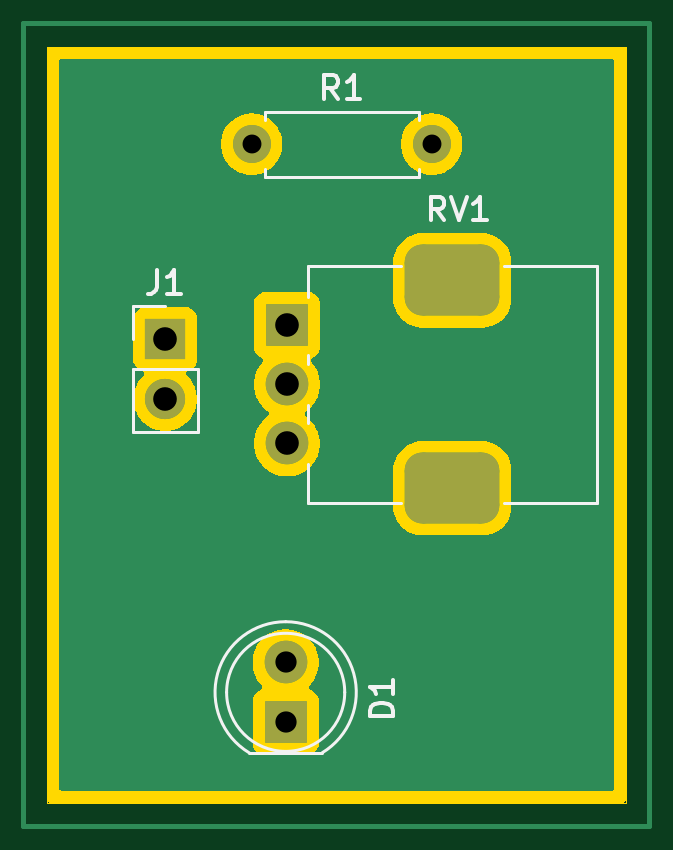
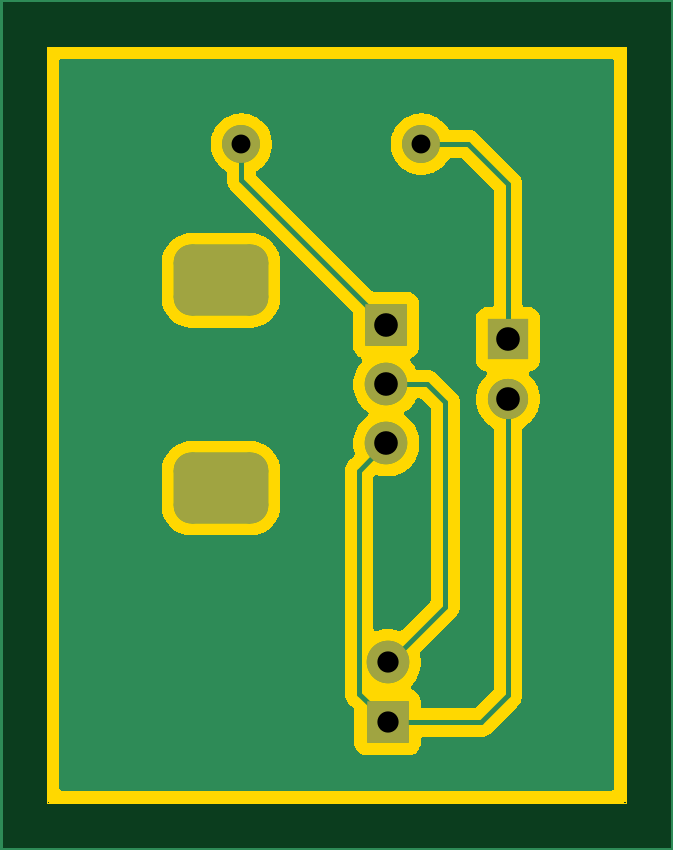
Circuit board: 11 layer files. Board 24.5 x 32.0 mm.
- bottom_copper: 06_Potentiometer-B_Cu.gbr (22541 bytes)
- bottom_mask: 06_Potentiometer-B_Mask.gbr (1679 bytes)
- paste: 06_Potentiometer-B_Paste.gbr (474 bytes)
- bottom_silk: 06_Potentiometer-B_Silkscreen.gbr (475 bytes)
- outline: 06_Potentiometer-Edge_Cuts.gbr (1107 bytes)
- top_copper: 06_Potentiometer-F_Cu.gbr (19247 bytes)
- top_mask: 06_Potentiometer-F_Mask.gbr (1679 bytes)
- paste: 06_Potentiometer-F_Paste.gbr (474 bytes)
- top_silk: 06_Potentiometer-F_Silkscreen.gbr (5271 bytes)
- drill: 06_Potentiometer-NPTH.drl (281 bytes)
- drill: 06_Potentiometer-PTH.drl (778 bytes)

=== bottom_copper: 06_Potentiometer-B_Cu.gbr (22541 bytes, source omitted) ===
=== bottom_mask: 06_Potentiometer-B_Mask.gbr (1679 bytes, source withheld) ===
=== paste: 06_Potentiometer-B_Paste.gbr ===
%TF.GenerationSoftware,KiCad,Pcbnew,9.0.3*%
%TF.CreationDate,2026-07-21T19:57:26+05:30*%
%TF.ProjectId,06_Potentiometer,30365f50-6f74-4656-9e74-696f6d657465,rev?*%
%TF.SameCoordinates,Original*%
%TF.FileFunction,Paste,Bot*%
%TF.FilePolarity,Positive*%
%FSLAX46Y46*%
G04 Gerber Fmt 4.6, Leading zero omitted, Abs format (unit mm)*
G04 Created by KiCad (PCBNEW 9.0.3) date 2026-07-21 19:57:26*
%MOMM*%
%LPD*%
G01*
G04 APERTURE LIST*
G04 APERTURE END LIST*
M02*

=== bottom_silk: 06_Potentiometer-B_Silkscreen.gbr ===
%TF.GenerationSoftware,KiCad,Pcbnew,9.0.3*%
%TF.CreationDate,2026-07-21T19:57:26+05:30*%
%TF.ProjectId,06_Potentiometer,30365f50-6f74-4656-9e74-696f6d657465,rev?*%
%TF.SameCoordinates,Original*%
%TF.FileFunction,Legend,Bot*%
%TF.FilePolarity,Positive*%
%FSLAX46Y46*%
G04 Gerber Fmt 4.6, Leading zero omitted, Abs format (unit mm)*
G04 Created by KiCad (PCBNEW 9.0.3) date 2026-07-21 19:57:26*
%MOMM*%
%LPD*%
G01*
G04 APERTURE LIST*
G04 APERTURE END LIST*
M02*

=== outline: 06_Potentiometer-Edge_Cuts.gbr ===
%TF.GenerationSoftware,KiCad,Pcbnew,9.0.3*%
%TF.CreationDate,2026-07-21T19:57:26+05:30*%
%TF.ProjectId,06_Potentiometer,30365f50-6f74-4656-9e74-696f6d657465,rev?*%
%TF.SameCoordinates,Original*%
%TF.FileFunction,Profile,NP*%
%FSLAX46Y46*%
G04 Gerber Fmt 4.6, Leading zero omitted, Abs format (unit mm)*
G04 Created by KiCad (PCBNEW 9.0.3) date 2026-07-21 19:57:26*
%MOMM*%
%LPD*%
G01*
G04 APERTURE LIST*
%TA.AperFunction,Profile*%
%ADD10C,0.050000*%
%TD*%
G04 APERTURE END LIST*
D10*
X131000000Y-79000000D02*
X155500000Y-79000000D01*
X155500000Y-111000000D01*
X131000000Y-111000000D01*
X131000000Y-79000000D01*
G36*
X155443039Y-79019685D02*
G01*
X155488794Y-79072489D01*
X155500000Y-79124000D01*
X155500000Y-110876000D01*
X155480315Y-110943039D01*
X155427511Y-110988794D01*
X155376000Y-111000000D01*
X131124000Y-111000000D01*
X131056961Y-110980315D01*
X131011206Y-110927511D01*
X131000000Y-110876000D01*
X131000000Y-79124000D01*
X131019685Y-79056961D01*
X131072489Y-79011206D01*
X131124000Y-79000000D01*
X155376000Y-79000000D01*
X155443039Y-79019685D01*
G37*
M02*

=== top_copper: 06_Potentiometer-F_Cu.gbr (19247 bytes, source omitted) ===
=== top_mask: 06_Potentiometer-F_Mask.gbr (1679 bytes, source withheld) ===
=== paste: 06_Potentiometer-F_Paste.gbr ===
%TF.GenerationSoftware,KiCad,Pcbnew,9.0.3*%
%TF.CreationDate,2026-07-21T19:57:26+05:30*%
%TF.ProjectId,06_Potentiometer,30365f50-6f74-4656-9e74-696f6d657465,rev?*%
%TF.SameCoordinates,Original*%
%TF.FileFunction,Paste,Top*%
%TF.FilePolarity,Positive*%
%FSLAX46Y46*%
G04 Gerber Fmt 4.6, Leading zero omitted, Abs format (unit mm)*
G04 Created by KiCad (PCBNEW 9.0.3) date 2026-07-21 19:57:26*
%MOMM*%
%LPD*%
G01*
G04 APERTURE LIST*
G04 APERTURE END LIST*
M02*

=== top_silk: 06_Potentiometer-F_Silkscreen.gbr ===
%TF.GenerationSoftware,KiCad,Pcbnew,9.0.3*%
%TF.CreationDate,2026-07-21T19:57:26+05:30*%
%TF.ProjectId,06_Potentiometer,30365f50-6f74-4656-9e74-696f6d657465,rev?*%
%TF.SameCoordinates,Original*%
%TF.FileFunction,Legend,Top*%
%TF.FilePolarity,Positive*%
%FSLAX46Y46*%
G04 Gerber Fmt 4.6, Leading zero omitted, Abs format (unit mm)*
G04 Created by KiCad (PCBNEW 9.0.3) date 2026-07-21 19:57:26*
%MOMM*%
%LPD*%
G01*
G04 APERTURE LIST*
%ADD10C,0.150000*%
%ADD11C,0.120000*%
G04 APERTURE END LIST*
D10*
X145654819Y-107338094D02*
X144654819Y-107338094D01*
X144654819Y-107338094D02*
X144654819Y-107099999D01*
X144654819Y-107099999D02*
X144702438Y-106957142D01*
X144702438Y-106957142D02*
X144797676Y-106861904D01*
X144797676Y-106861904D02*
X144892914Y-106814285D01*
X144892914Y-106814285D02*
X145083390Y-106766666D01*
X145083390Y-106766666D02*
X145226247Y-106766666D01*
X145226247Y-106766666D02*
X145416723Y-106814285D01*
X145416723Y-106814285D02*
X145511961Y-106861904D01*
X145511961Y-106861904D02*
X145607200Y-106957142D01*
X145607200Y-106957142D02*
X145654819Y-107099999D01*
X145654819Y-107099999D02*
X145654819Y-107338094D01*
X145654819Y-105814285D02*
X145654819Y-106385713D01*
X145654819Y-106099999D02*
X144654819Y-106099999D01*
X144654819Y-106099999D02*
X144797676Y-106195237D01*
X144797676Y-106195237D02*
X144892914Y-106290475D01*
X144892914Y-106290475D02*
X144940533Y-106385713D01*
X143308333Y-81209819D02*
X142975000Y-80733628D01*
X142736905Y-81209819D02*
X142736905Y-80209819D01*
X142736905Y-80209819D02*
X143117857Y-80209819D01*
X143117857Y-80209819D02*
X143213095Y-80257438D01*
X143213095Y-80257438D02*
X143260714Y-80305057D01*
X143260714Y-80305057D02*
X143308333Y-80400295D01*
X143308333Y-80400295D02*
X143308333Y-80543152D01*
X143308333Y-80543152D02*
X143260714Y-80638390D01*
X143260714Y-80638390D02*
X143213095Y-80686009D01*
X143213095Y-80686009D02*
X143117857Y-80733628D01*
X143117857Y-80733628D02*
X142736905Y-80733628D01*
X144260714Y-81209819D02*
X143689286Y-81209819D01*
X143975000Y-81209819D02*
X143975000Y-80209819D01*
X143975000Y-80209819D02*
X143879762Y-80352676D01*
X143879762Y-80352676D02*
X143784524Y-80447914D01*
X143784524Y-80447914D02*
X143689286Y-80495533D01*
X147804761Y-86354819D02*
X147471428Y-85878628D01*
X147233333Y-86354819D02*
X147233333Y-85354819D01*
X147233333Y-85354819D02*
X147614285Y-85354819D01*
X147614285Y-85354819D02*
X147709523Y-85402438D01*
X147709523Y-85402438D02*
X147757142Y-85450057D01*
X147757142Y-85450057D02*
X147804761Y-85545295D01*
X147804761Y-85545295D02*
X147804761Y-85688152D01*
X147804761Y-85688152D02*
X147757142Y-85783390D01*
X147757142Y-85783390D02*
X147709523Y-85831009D01*
X147709523Y-85831009D02*
X147614285Y-85878628D01*
X147614285Y-85878628D02*
X147233333Y-85878628D01*
X148090476Y-85354819D02*
X148423809Y-86354819D01*
X148423809Y-86354819D02*
X148757142Y-85354819D01*
X149614285Y-86354819D02*
X149042857Y-86354819D01*
X149328571Y-86354819D02*
X149328571Y-85354819D01*
X149328571Y-85354819D02*
X149233333Y-85497676D01*
X149233333Y-85497676D02*
X149138095Y-85592914D01*
X149138095Y-85592914D02*
X149042857Y-85640533D01*
X135666666Y-88449819D02*
X135666666Y-89164104D01*
X135666666Y-89164104D02*
X135619047Y-89306961D01*
X135619047Y-89306961D02*
X135523809Y-89402200D01*
X135523809Y-89402200D02*
X135380952Y-89449819D01*
X135380952Y-89449819D02*
X135285714Y-89449819D01*
X136666666Y-89449819D02*
X136095238Y-89449819D01*
X136380952Y-89449819D02*
X136380952Y-88449819D01*
X136380952Y-88449819D02*
X136285714Y-88592676D01*
X136285714Y-88592676D02*
X136190476Y-88687914D01*
X136190476Y-88687914D02*
X136095238Y-88735533D01*
D11*
%TO.C,D1*%
X139555000Y-108890000D02*
X142645000Y-108890000D01*
X139555170Y-108890000D02*
G75*
G02*
X141100000Y-103340000I1544830J2560000D01*
G01*
X141100000Y-103340000D02*
G75*
G02*
X142644830Y-108890000I0J-2990000D01*
G01*
X143600000Y-106330000D02*
G75*
G02*
X138600000Y-106330000I-2500000J0D01*
G01*
X138600000Y-106330000D02*
G75*
G02*
X143600000Y-106330000I2500000J0D01*
G01*
%TO.C,R1*%
X140205000Y-81755000D02*
X146745000Y-81755000D01*
X140205000Y-82085000D02*
X140205000Y-81755000D01*
X140205000Y-84165000D02*
X140205000Y-84495000D01*
X140205000Y-84495000D02*
X146745000Y-84495000D01*
X146745000Y-81755000D02*
X146745000Y-82085000D01*
X146745000Y-84495000D02*
X146745000Y-84165000D01*
%TO.C,RV1*%
X142030000Y-88269000D02*
X142030000Y-89590000D01*
X142030000Y-88269000D02*
X145967000Y-88269000D01*
X142030000Y-92040000D02*
X142030000Y-92420000D01*
X142030000Y-94161000D02*
X142030000Y-94920000D01*
X142030000Y-96660000D02*
X142030000Y-98310000D01*
X142030000Y-98310000D02*
X145967000Y-98310000D01*
X150334000Y-88269000D02*
X154270000Y-88269000D01*
X150334000Y-98310000D02*
X154270000Y-98310000D01*
X154270000Y-88269000D02*
X154270000Y-98310000D01*
%TO.C,J1*%
X134620000Y-89995000D02*
X136000000Y-89995000D01*
X134620000Y-91375000D02*
X134620000Y-89995000D01*
X134620000Y-92645000D02*
X134620000Y-95295000D01*
X134620000Y-92645000D02*
X137380000Y-92645000D01*
X134620000Y-95295000D02*
X137380000Y-95295000D01*
X137380000Y-92645000D02*
X137380000Y-95295000D01*
%TD*%
M02*

=== drill: 06_Potentiometer-NPTH.drl ===
M48
; DRILL file {KiCad 9.0.3} date 2026-07-21T19:57:30+0530
; FORMAT={-:-/ absolute / metric / decimal}
; #@! TF.CreationDate,2026-07-21T19:57:30+05:30
; #@! TF.GenerationSoftware,Kicad,Pcbnew,9.0.3
; #@! TF.FileFunction,NonPlated,1,2,NPTH
FMAT,2
METRIC
%
G90
G05
M30

=== drill: 06_Potentiometer-PTH.drl ===
M48
; DRILL file {KiCad 9.0.3} date 2026-07-21T19:57:30+0530
; FORMAT={-:-/ absolute / metric / decimal}
; #@! TF.CreationDate,2026-07-21T19:57:30+05:30
; #@! TF.GenerationSoftware,Kicad,Pcbnew,9.0.3
; #@! TF.FileFunction,Plated,1,2,PTH
FMAT,2
METRIC
; #@! TA.AperFunction,Plated,PTH,ComponentDrill
T1C0.800
; #@! TA.AperFunction,Plated,PTH,ComponentDrill
T2C0.900
; #@! TA.AperFunction,Plated,PTH,ComponentDrill
T3C1.000
; #@! TA.AperFunction,Plated,PTH,ComponentDrill
T4C1.800
%
G90
G05
T1
X139.665Y-83.125
X147.285Y-83.125
T2
X141.1Y-105.06
X141.1Y-107.6
T3
X136.0Y-91.375
X136.0Y-93.915
X141.15Y-90.79
X141.15Y-93.29
X141.15Y-95.79
T4
G00X148.0Y-88.89
M15
G01X148.3Y-88.89
M16
G05
G00X148.0Y-97.69
M15
G01X148.3Y-97.69
M16
G05
M30
